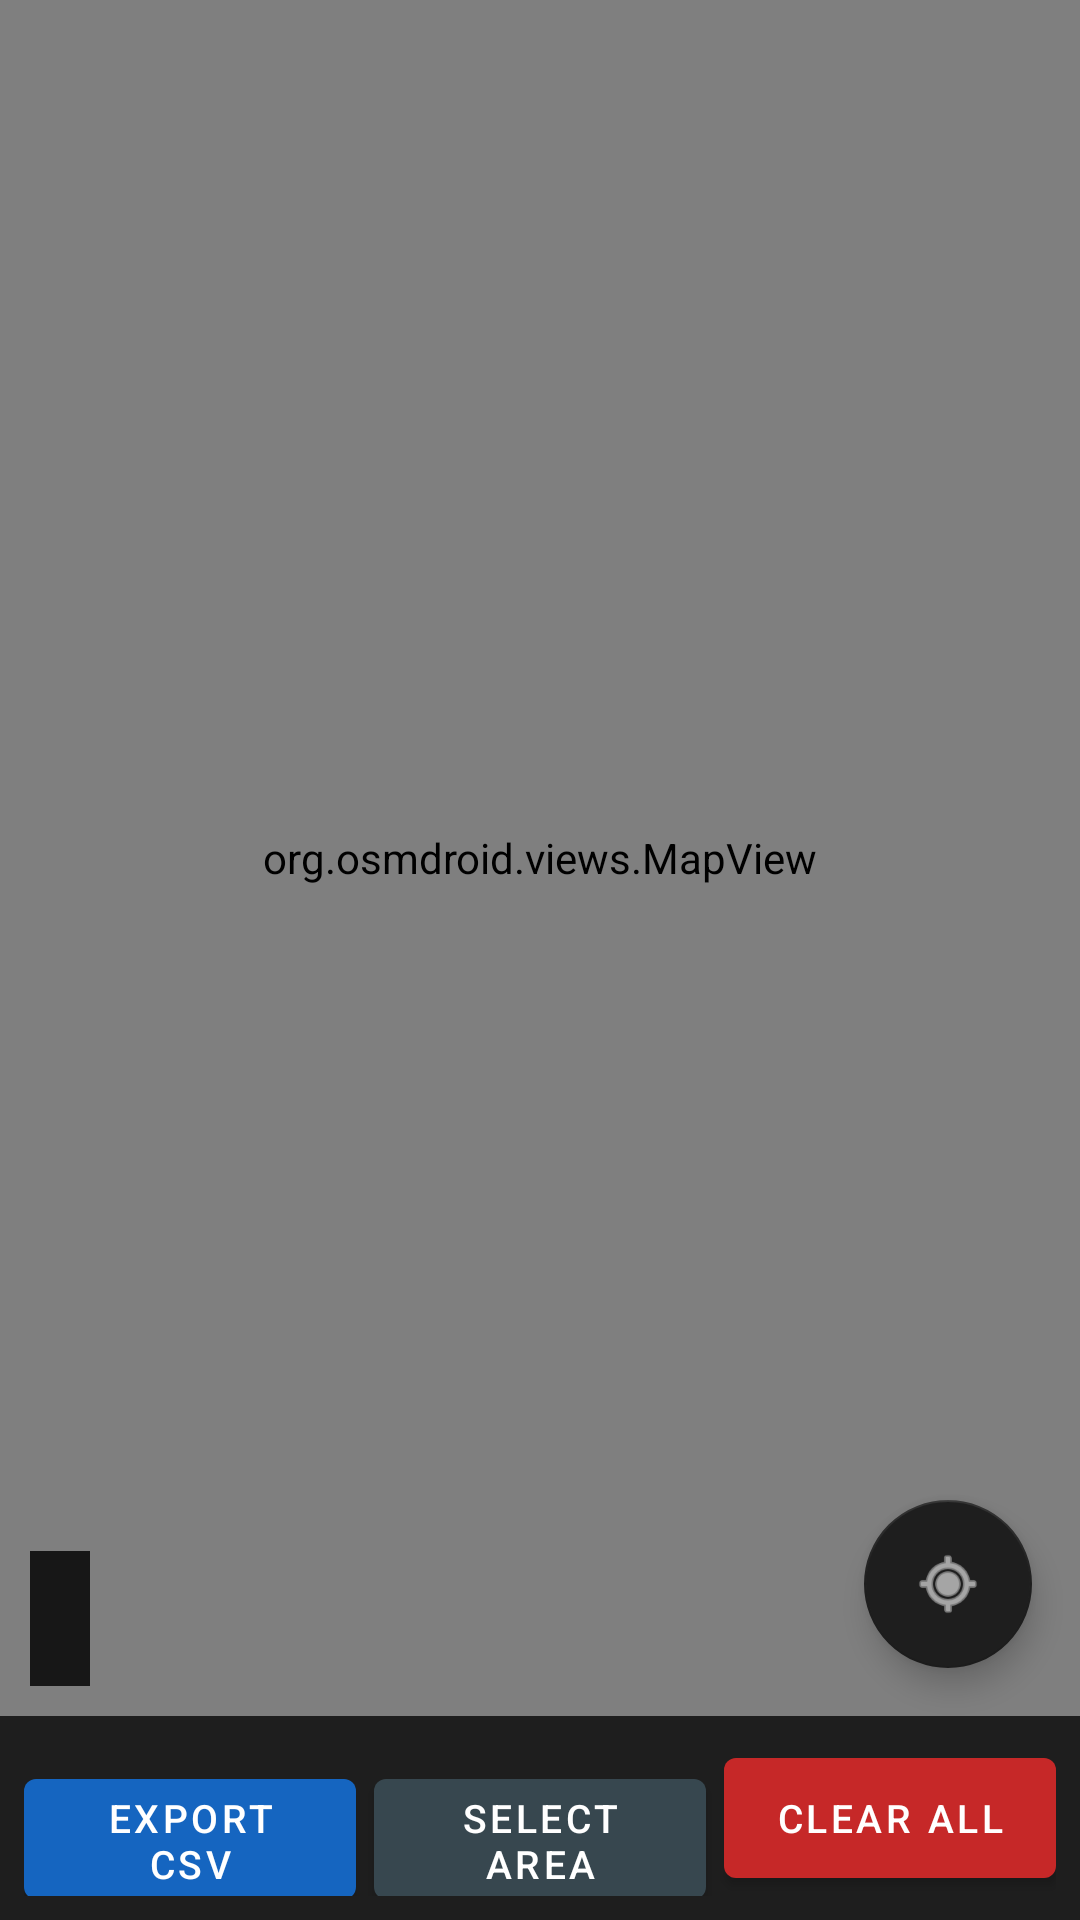

Produce the Android XML layout that renders to this screen, including the resource entries it uses.
<!-- AndroidManifest.xml: application theme Theme.GpsTagger -->
<!-- res/layout/activity_map.xml -->
<?xml version="1.0" encoding="utf-8"?>
<LinearLayout xmlns:android="http://schemas.android.com/apk/res/android"
    xmlns:app="http://schemas.android.com/apk/res-auto"
    android:layout_width="match_parent"
    android:layout_height="match_parent"
    android:orientation="vertical">

    
    <FrameLayout
        android:layout_width="match_parent"
        android:layout_height="0dp"
        android:layout_weight="1">

        <org.osmdroid.views.MapView
            android:id="@+id/mapView"
            android:layout_width="match_parent"
            android:layout_height="match_parent" />

        <TextView
            android:id="@+id/tvNoPoints"
            android:layout_width="wrap_content"
            android:layout_height="wrap_content"
            android:layout_gravity="center"
            android:padding="24dp"
            android:text="No saved points yet.\nReturn to main screen and press a tag button."
            android:textAlignment="center"
            android:textColor="#FFFFFF"
            android:textSize="16sp"
            android:background="#CC000000"
            android:visibility="gone" />

        
        <LinearLayout
            android:id="@+id/legendPanel"
            android:layout_width="wrap_content"
            android:layout_height="wrap_content"
            android:layout_gravity="bottom|start"
            android:layout_margin="10dp"
            android:background="#D0000000"
            android:orientation="vertical"
            android:padding="10dp">

            <LinearLayout
                android:id="@+id/legendHeader"
                android:layout_width="match_parent"
                android:layout_height="wrap_content"
                android:orientation="horizontal"
                android:gravity="center_vertical"
                android:clickable="true"
                android:focusable="true">

                <TextView
                    android:layout_width="0dp"
                    android:layout_height="wrap_content"
                    android:layout_weight="1"
                    android:text="LEGEND"
                    android:textColor="#FFFFFF"
                    android:textSize="11sp"
                    android:textStyle="bold"
                    android:letterSpacing="0.12" />

                <TextView
                    android:id="@+id/tvLegendArrow"
                    android:layout_width="wrap_content"
                    android:layout_height="wrap_content"
                    android:layout_marginStart="8dp"
                    android:text="▾"
                    android:textColor="#CCCCCC"
                    android:textSize="14sp" />

            </LinearLayout>

            <LinearLayout
                android:id="@+id/legendItems"
                android:layout_width="wrap_content"
                android:layout_height="wrap_content"
                android:orientation="vertical"
                android:layout_marginTop="6dp" />

        </LinearLayout>

        
        <com.google.android.material.floatingactionbutton.FloatingActionButton
            android:id="@+id/fabMyLocation"
            android:layout_width="wrap_content"
            android:layout_height="wrap_content"
            android:layout_gravity="bottom|end"
            android:layout_margin="16dp"
            android:contentDescription="My Location"
            android:src="@android:drawable/ic_menu_mylocation"
            app:backgroundTint="#1E1E1E"
            app:tint="@android:color/white"
            app:fabSize="normal" />

    </FrameLayout>

    
    <LinearLayout
        android:layout_width="match_parent"
        android:layout_height="wrap_content"
        android:orientation="horizontal"
        android:padding="8dp"
        android:background="#1E1E1E">

        <com.google.android.material.button.MaterialButton
            android:id="@+id/btnExport"
            android:layout_width="0dp"
            android:layout_height="52dp"
            android:layout_weight="1"
            android:text="Export CSV"
            android:textSize="13sp"
            android:layout_marginEnd="3dp" />

        <com.google.android.material.button.MaterialButton
            android:id="@+id/btnSelectArea"
            android:layout_width="0dp"
            android:layout_height="52dp"
            android:layout_weight="1"
            android:text="Select Area"
            android:textSize="13sp"
            android:layout_marginStart="3dp"
            android:layout_marginEnd="3dp"
            app:backgroundTint="#37474F" />

        <com.google.android.material.button.MaterialButton
            android:id="@+id/btnClearAll"
            android:layout_width="0dp"
            android:layout_height="52dp"
            android:layout_weight="1"
            android:text="Clear All"
            android:textSize="13sp"
            android:layout_marginStart="3dp"
            app:backgroundTint="#C62828" />

    </LinearLayout>

</LinearLayout>
<!-- resources referenced by this layout -->
<resources>
  <style name="Theme.GpsTagger" parent="Theme.MaterialComponents.DayNight.DarkActionBar">
          <item name="colorPrimary">@color/colorPrimary</item>
          <item name="colorPrimaryVariant">@color/colorPrimaryVariant</item>
          <item name="colorOnPrimary">@color/colorOnPrimary</item>
          <item name="android:statusBarColor">@color/colorPrimaryVariant</item>
          <item name="android:windowBackground">@color/colorSurface</item>
      </style>
  <color name="colorPrimary">#1565C0</color>
  <color name="colorPrimaryVariant">#003c8f</color>
  <color name="colorOnPrimary">#FFFFFF</color>
  <color name="colorSurface">#1E1E1E</color>
</resources>
